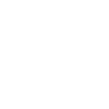
t = 0.00 s
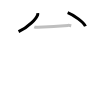
t = 2.25 s
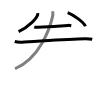
t = 4.50 s
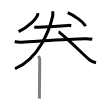
t = 6.50 s
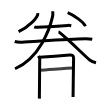
t = 8.75 s
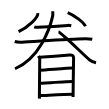
t = 11.00 s

The animated SVG that drew these frames (rendered in a browser with its animation timeline set to each time). Animation: 11 SMIL elements (animate=11); one cycle of 11.00 s.

<svg width="109px" height="109px" viewBox="0 0 px 109px" xmlns="http://www.w3.org/2000/svg" xmlns:xlink="http://www.w3.org/1999/xlink" xml:space="preserve" version="1.1"  baseProfile="full">
<path d="M37.73,13.14c0.05,0.44,0.11,1.13-0.11,1.76c-1.31,3.71-8.79,11.84-19.04,16.82" style="fill:none;stroke:black;stroke-width:3;opacity:0">
  <animate attributeType="CSS" attributeName="opacity" from="0" to="1" begin="0s" dur="1s" repeatCount="0" fill="freeze" />
</path>
<path d="M67.66,12.58c6.27,2.41,16.19,9.89,17.75,13.63" style="fill:none;stroke:black;stroke-width:3;opacity:0">
  <animate attributeType="CSS" attributeName="opacity" from="0" to="1" begin="1s" dur="1s" repeatCount="0" fill="freeze" />
</path>
<path d="M34.25,26.89c0.94,0.38,2.66,0.42,3.6,0.38C45.25,27,61.5,26,67.96,25.39c1.56-0.15,2.5,0.18,3.29,0.37" style="fill:none;stroke:black;stroke-width:3;opacity:0">
  <animate attributeType="CSS" attributeName="opacity" from="0" to="1" begin="2s" dur="1s" repeatCount="0" fill="freeze" />
</path>
<path d="M14.75,41.48c1.9,0.68,5.37,0.73,7.27,0.68c9.9-0.3,44.48-3.4,63.59-3.53c3.16-0.02,5.06,0.32,6.64,0.66" style="fill:none;stroke:black;stroke-width:3;opacity:0">
  <animate attributeType="CSS" attributeName="opacity" from="0" to="1" begin="3s" dur="1s" repeatCount="0" fill="freeze" />
</path>
<path d="M52.75,11.25c0.11,1.35,0.23,3.5-0.22,5.44C49.93,28.16,40,57.75,15,68.75" style="fill:none;stroke:black;stroke-width:3;opacity:0">
  <animate attributeType="CSS" attributeName="opacity" from="0" to="1" begin="4s" dur="1s" repeatCount="0" fill="freeze" />
</path>
<path d="M58.5,32c3,0.5,26.21,24.08,31.55,28.3c1.81,1.43,4.14,2.04,5.95,2.45" style="fill:none;stroke:black;stroke-width:3;opacity:0">
  <animate attributeType="CSS" attributeName="opacity" from="0" to="1" begin="5s" dur="1s" repeatCount="0" fill="freeze" />
</path>
<path d="M38.41,55.97c0.53,0.98,1.31,1.72,1.31,3.03s-0.35,38.96-0.35,39.62" style="fill:none;stroke:black;stroke-width:3;opacity:0">
  <animate attributeType="CSS" attributeName="opacity" from="0" to="1" begin="6s" dur="1s" repeatCount="0" fill="freeze" />
</path>
<path d="M39.54,57.24c3-0.16,27.43-2.05,30.17-2.25c2.28-0.16,3.88,0.51,3.88,3.13c0,1.56-0.53,32.9-0.53,38.84" style="fill:none;stroke:black;stroke-width:3;opacity:0">
  <animate attributeType="CSS" attributeName="opacity" from="0" to="1" begin="7s" dur="1s" repeatCount="0" fill="freeze" />
</path>
<path d="M40.04,70.14c5.92-0.22,27.85-2.08,32.66-2.08" style="fill:none;stroke:black;stroke-width:3;opacity:0">
  <animate attributeType="CSS" attributeName="opacity" from="0" to="1" begin="8s" dur="1s" repeatCount="0" fill="freeze" />
</path>
<path d="M39.79,83.36c7.95-0.55,25.34-1.97,33.06-1.97" style="fill:none;stroke:black;stroke-width:3;opacity:0">
  <animate attributeType="CSS" attributeName="opacity" from="0" to="1" begin="9s" dur="1s" repeatCount="0" fill="freeze" />
</path>
<path d="M39.98,95.6c6.83-0.29,25.04-1.47,32.77-1.47" style="fill:none;stroke:black;stroke-width:3;opacity:0">
  <animate attributeType="CSS" attributeName="opacity" from="0" to="1" begin="10s" dur="1s" repeatCount="0" fill="freeze" />
</path>
</svg>
